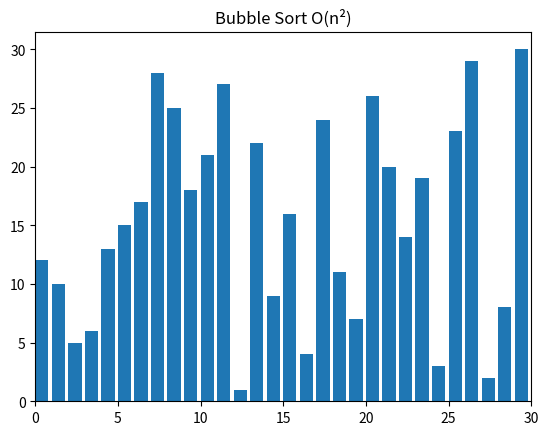

Recreate this plot in Python.
import random 
from matplotlib import pyplot as plt, animation 
  
def swap(A, i, j): 
    A[i], A[j] = A[j], A[i] 
  

def bub(A): 
    swapped = True      
    for i in range(len(A) - 1): 
        if not swapped: 
            return
        swapped = False          
        for j in range(len(A) - 1 - i): 
            if A[j] > A[j + 1]: 
                swap(A, j, j + 1) 
                swapped = True
            yield A 
  
def gen_animation(): 
    N = 30
    A = list(range(1, N + 1)) 
    random.shuffle(A)       
     
    generator = bub(A)       

    fig, ax = plt.subplots() 
    ax.set_title("Bubble Sort O(n\N{SUPERSCRIPT TWO})") 
    bar_sub = ax.bar(range(len(A)), A, align="edge")       

    ax.set_xlim(0, N) 
    text = ax.text(0.02, 0.95, "", transform=ax.transAxes) 
    iteration = [0]       

    def update(A, rects, iteration): 
        for rect, val in zip(rects, A): 
            rect.set_height(val) 
        iteration[0] += 1
        text.set_text(f"# of operations: {iteration[0]}") 

    anim = animation.FuncAnimation( 
        fig, 
        func=update, 
        fargs=(bar_sub, iteration), 
        frames=generator, 
        repeat=True, 
        blit=False, 
        interval=15, 
        save_count=90000, 
    ) 

    plt.show() 
    plt.close() 

gen_animation()
